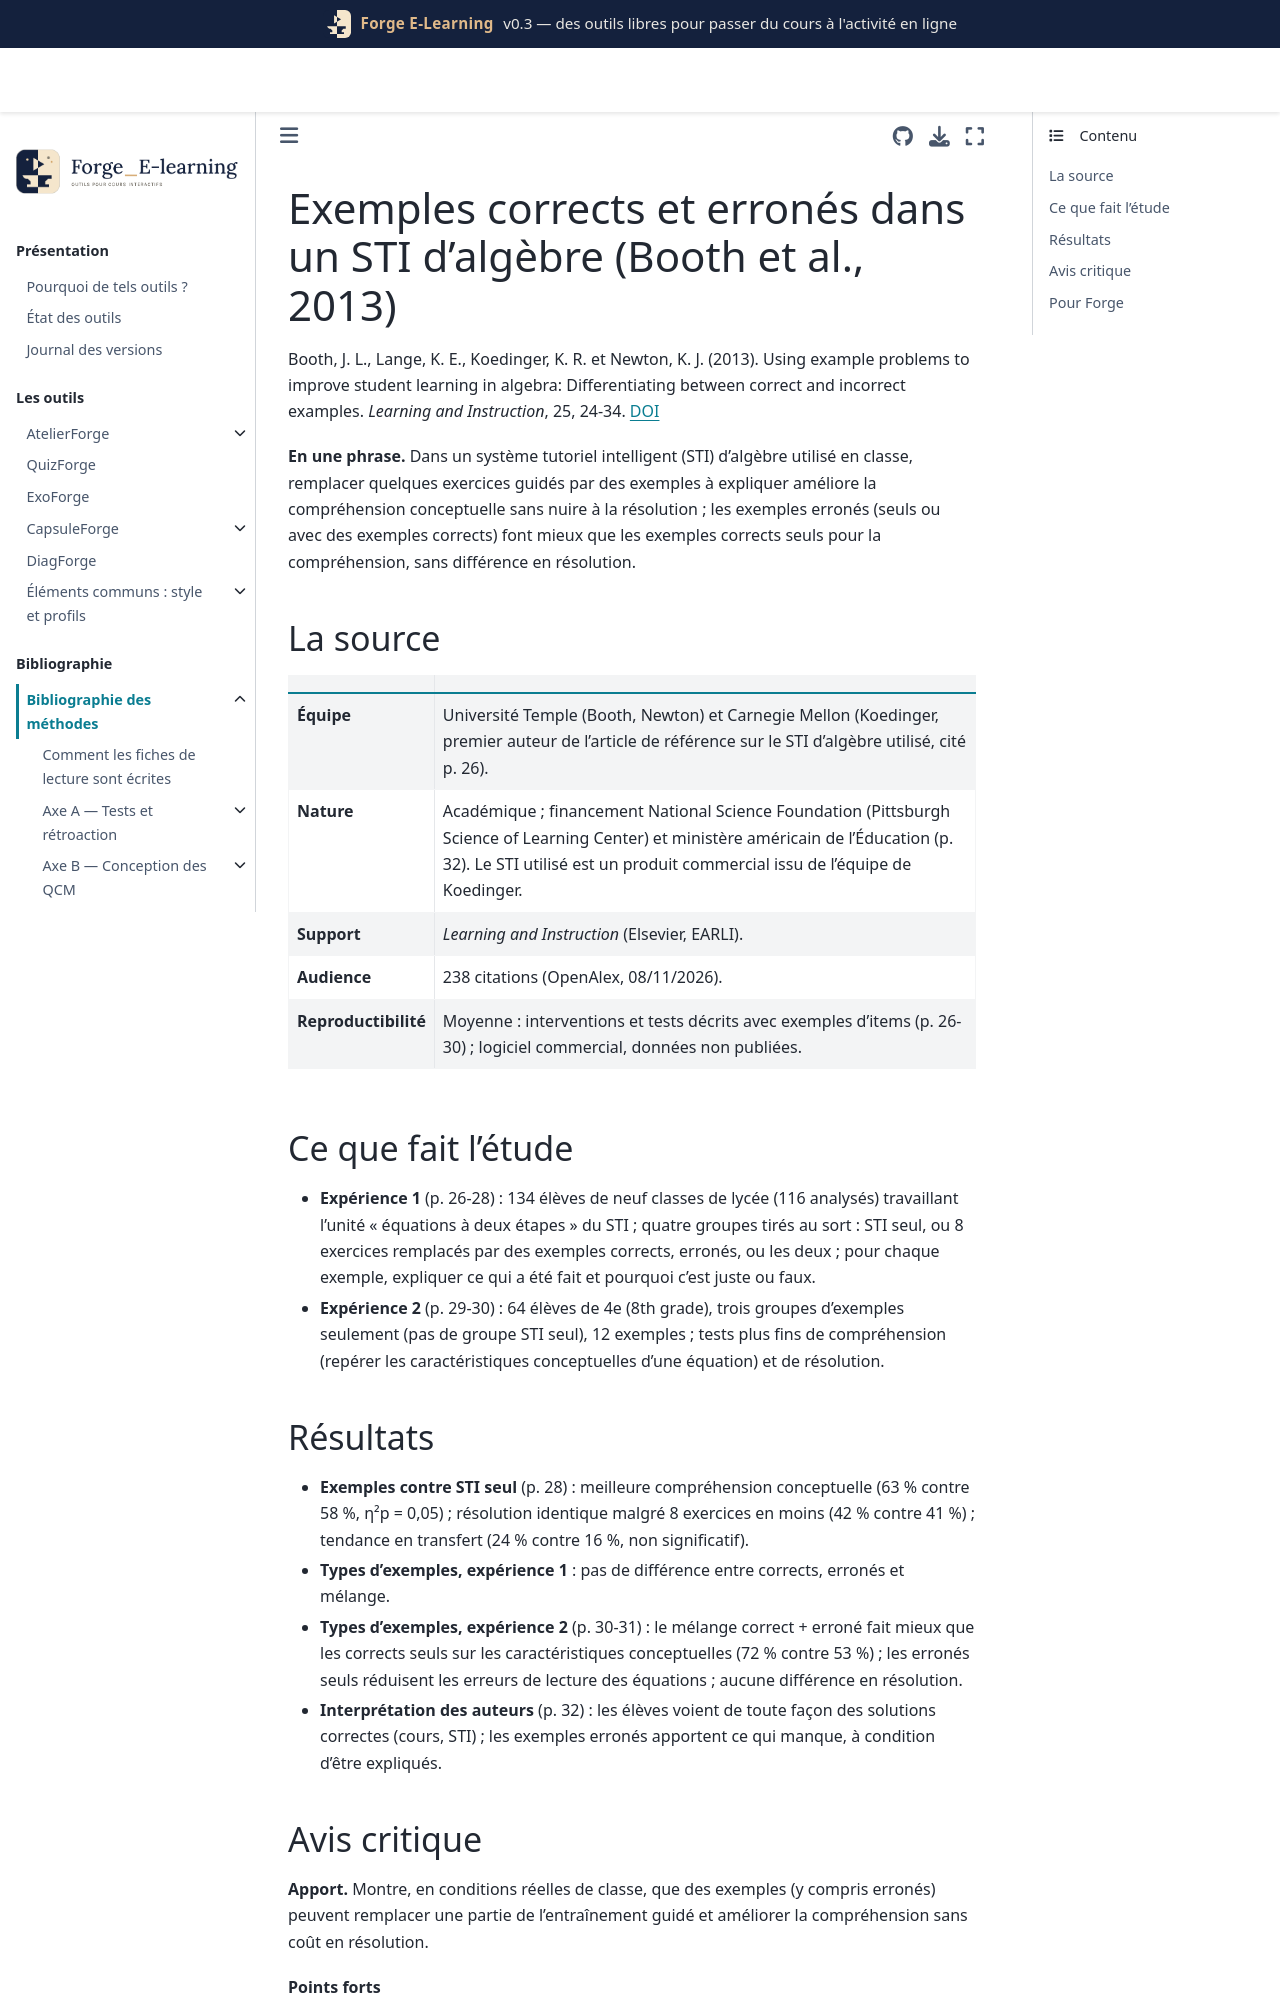

repository: Benoit2lattre/Forge_E-Learning · page: reference/D_exemples_guidage/booth2013.html · generator: jekyll

---
cle: booth2013
reference: "Booth, J. L., Lange, K. E., Koedinger, K. R. et Newton, K. J. (2013). Using example problems to improve student learning in algebra: Differentiating between correct and incorrect examples. Learning and Instruction, 25, 24-34."
doi: 10.1016/j.learninstruc.2012.11.002
axe: [D3]
type_etude: deux expériences en classe avec répartition au hasard (116 et 64 élèves analysés), dans un système tutoriel intelligent
public: élèves de collège et de lycée en algèbre (équations à deux étapes), États-Unis
lecture: texte complet, 08/11/2026
regles:
  - outil: ExoForge
    regle: "remplacer quelques exercices guidés par des exemples à expliquer (« qu'a-t-on fait ? pourquoi est-ce juste ou faux ? »)"
    niveau: C
    transferabilite: moyenne
  - outil: ExoForge
    regle: "inclure des exemples erronés, construits sur des erreurs types, en plus des exemples corrects, et demander d'expliquer l'erreur"
    niveau: C
    transferabilite: moyenne
---

# Exemples corrects et erronés dans un STI d'algèbre (Booth et al., 2013)

Booth, J. L., Lange, K. E., Koedinger, K. R. et Newton, K. J. (2013). Using example problems to improve student learning in algebra: Differentiating between correct and incorrect examples. *Learning and Instruction*, 25, 24-34. [DOI](https://doi.org/10.1016/j.learninstruc.2012.11.002)

**En une phrase.** Dans un système tutoriel intelligent (STI) d'algèbre utilisé en classe, remplacer quelques exercices guidés par des exemples à expliquer améliore la compréhension conceptuelle sans nuire à la résolution ; les exemples erronés (seuls ou avec des exemples corrects) font mieux que les exemples corrects seuls pour la compréhension, sans différence en résolution.

## La source

| | |
| --- | --- |
| **Équipe** | Université Temple (Booth, Newton) et Carnegie Mellon (Koedinger, premier auteur de l'article de référence sur le STI d'algèbre utilisé, cité p. 26). |
| **Nature** | Académique ; financement National Science Foundation (Pittsburgh Science of Learning Center) et ministère américain de l'Éducation (p. 32). Le STI utilisé est un produit commercial issu de l'équipe de Koedinger. |
| **Support** | *Learning and Instruction* (Elsevier, EARLI). |
| **Audience** | 238 citations (OpenAlex, 08/11/2026). |
| **Reproductibilité** | Moyenne : interventions et tests décrits avec exemples d'items (p. 26-30) ; logiciel commercial, données non publiées. |

## Ce que fait l'étude

- **Expérience 1** (p. 26-28) : 134 élèves de neuf classes de lycée (116 analysés) travaillant l'unité « équations à deux étapes » du STI ; quatre groupes tirés au sort : STI seul, ou 8 exercices remplacés par des exemples corrects, erronés, ou les deux ; pour chaque exemple, expliquer ce qui a été fait et pourquoi c'est juste ou faux.
- **Expérience 2** (p. 29-30) : 64 élèves de 4e (8th grade), trois groupes d'exemples seulement (pas de groupe STI seul), 12 exemples ; tests plus fins de compréhension (repérer les caractéristiques conceptuelles d'une équation) et de résolution.
